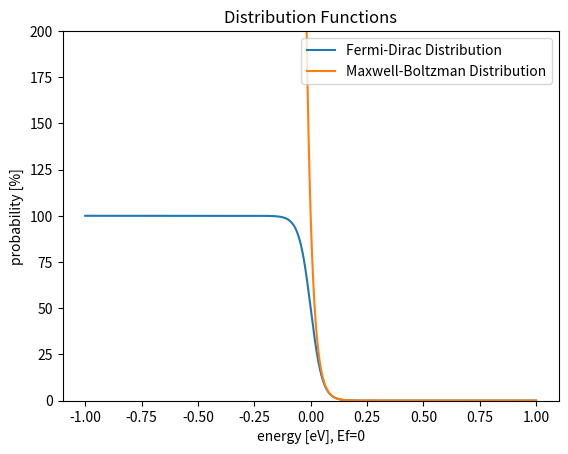

Source code (Python):
import numpy as np
import matplotlib.pyplot as plt

def convert_ev_to_joules(electron_volts):
    return electron_volts * 1.60218e-19

def convert_joule_to_ev(joules):
    return joules * 6.242e18

def fermi_dirac_distribution(E, Ef=0, T=300, boltzmann_constant = 1.38064852e-23):
    """
        boltzmann_constant units are expected to be m^2*kg*s^-2*K^-1 or J*K^-1
        # E and Ef units are expected to be in eV
    """
    exp_value = convert_ev_to_joules(E - Ef) / (boltzmann_constant * T)
    return 1 / ( 1 + np.exp(exp_value))

def maxwell_boltzmann_distribution(E, Ef=0, T=300, boltzmann_constant = 1.38064852e-23):
    """
        boltzmann_constant units are expected to be m^2*kg*s^-2*K^-1 or J*K^-1
        # E and Ef units are expected to be in eV
    """
    # E and Ef are expected to be in eV
    exp_value = convert_ev_to_joules(E - Ef) / (boltzmann_constant * T)
    return np.exp(-exp_value)


if __name__ == "__main__":
    print("A SEMICONDUCTOR HAS A BANDGAP OF 0.5 EV.  WHAT IS THE BANDGAP IN JOULES?")
    print("0.5 eV = ", convert_ev_to_joules(0.5), "J")

    print("A SEMICONDUCTOR HAS A BANDGAP OF 2e−19 J.  WHAT IS THE BANDGAP IN EV?")
    print("2e−19 J = ", convert_joule_to_ev(2e-19), "eV")

    energies = np.linspace(-1, 1, 10000)
    fermi_dirac_distributions = np.array(list(map(fermi_dirac_distribution, energies))) * 100
    maxwell_boltzmann_distributions = np.array(list(map(maxwell_boltzmann_distribution, energies))) * 100

    plt.plot(energies, fermi_dirac_distributions, label="Fermi-Dirac Distribution")
    plt.plot(energies, maxwell_boltzmann_distributions, label="Maxwell-Boltzman Distribution")
    plt.legend()
    plt.title("Distribution Functions")
    plt.xlabel("energy [eV], Ef=0")
    plt.ylabel("probability [%]")
    plt.ylim((0, 200))
    plt.show()
